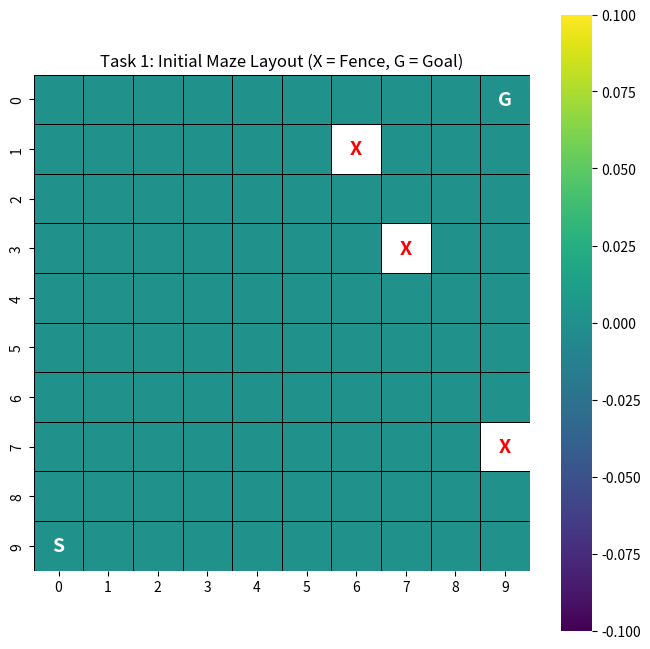

Write Python code to recreate this figure.
import numpy as np
import matplotlib.pyplot as plt
import seaborn as sns

# Environment Constants
GRID_SIZE = 10
GOAL_STATE = (0, 9)
FENCES = [(1, 6), (3, 7), (7,9)]
START_STATE = (9, 0)

# Actions: 0: Up, 1: Right, 2: Down, 3: Left
ACTIONS = [(-1, 0), (0, 1), (1, 0), (0, -1)]
ACTION_SYMBOLS = ['↑', '→', '↓', '←']

# Other Constants
gamma = 0.975
prob = 0.7

# Task 1: Design the Environment
def step(state, action_idx):
    
    # Stochastic action selection
    if(np.random.uniform(0,1) < prob):
        # intended action is taken with 0.7 probability
        action = ACTIONS[action_idx]
    else:
        # Randomly select an adjacent action (simulate stochasticity)
        while action != ACTIONS[action_idx]:
            action = ACTIONS[np.random.randint(0, 4)]
            
    new_state = (state[0] + action[0], state[1] + action[1])
    
    # Check boundaries of the grid
    if (0 <= new_state[0] < GRID_SIZE) and (0 <= new_state[1] < GRID_SIZE):
      # Check for fences, all states have -1 penalty except goal state without penalty
        if new_state in FENCES:
            return state, -1, False  # Hit a fence, stay in place, normal -1 penalty
        elif new_state == GOAL_STATE:
            return new_state, 0, True  # Reached goal, no penalty
        else:
            return new_state, -1, False  # Valid move, normal -1 penalty
    else:
        return state, -1, False  # Out of bounds, stay in place, normal -1 penalty

def plot_heatmap(data, title, annot=True, fmt=".1f"):
    """Helper to plot utilities with a visible grid structure."""
    plt.figure(figsize=(8, 8)) # Increased size for clarity
    mask = np.zeros_like(data, dtype=bool)
    for f in FENCES:
        mask[f] = True

    # linewidths adds the border, linecolor sets the color of the grid lines
    ax = sns.heatmap(data, annot=annot, fmt=fmt, cmap="viridis", mask=mask, cbar=True, linewidths=0.5, linecolor='black',square=True)

    # Mark Fences and Goal
    for f in FENCES:
        ax.text(f[1]+0.5, f[0]+0.5, 'X', color='red', ha='center', va='center', fontsize=14, weight='bold')
    ax.text(GOAL_STATE[1]+0.5, GOAL_STATE[0]+0.5, 'G', color='white', ha='center', va='center', fontsize=14, weight='bold')
    ax.text(START_STATE[1]+0.5, START_STATE[0]+0.5, 'S', color='white', ha='center', va='center', fontsize=14, weight='bold')
    
    plt.title(title)
    plt.show()

# Visualize Task 1
env_grid = np.zeros((GRID_SIZE, GRID_SIZE))
plot_heatmap(env_grid, "Task 1: Initial Maze Layout (X = Fence, G = Goal)", annot=False)

# Task 2: Policy Evaluation
